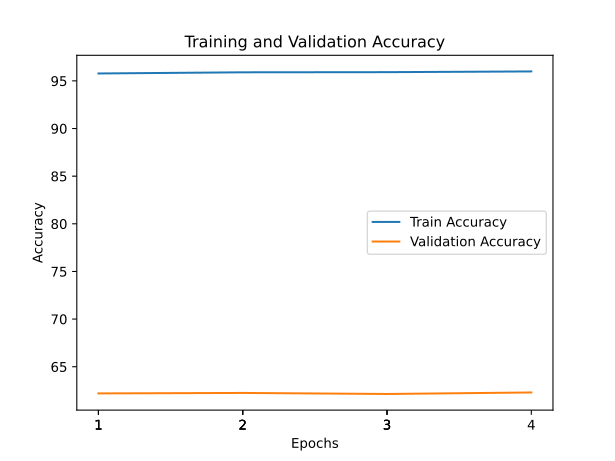

The file beside this chart, header and first rows:
train_accuracy; train_loss; valid_accuracy; valid_loss
95,7780; 0,1903; 62,2000; 1,7135
95,9000; 0,1865; 62,2500; 1,7423
95,9160; 0,1860; 62,1400; 1,7082
95,9930; 0,1822; 62,3000; 1,7487
